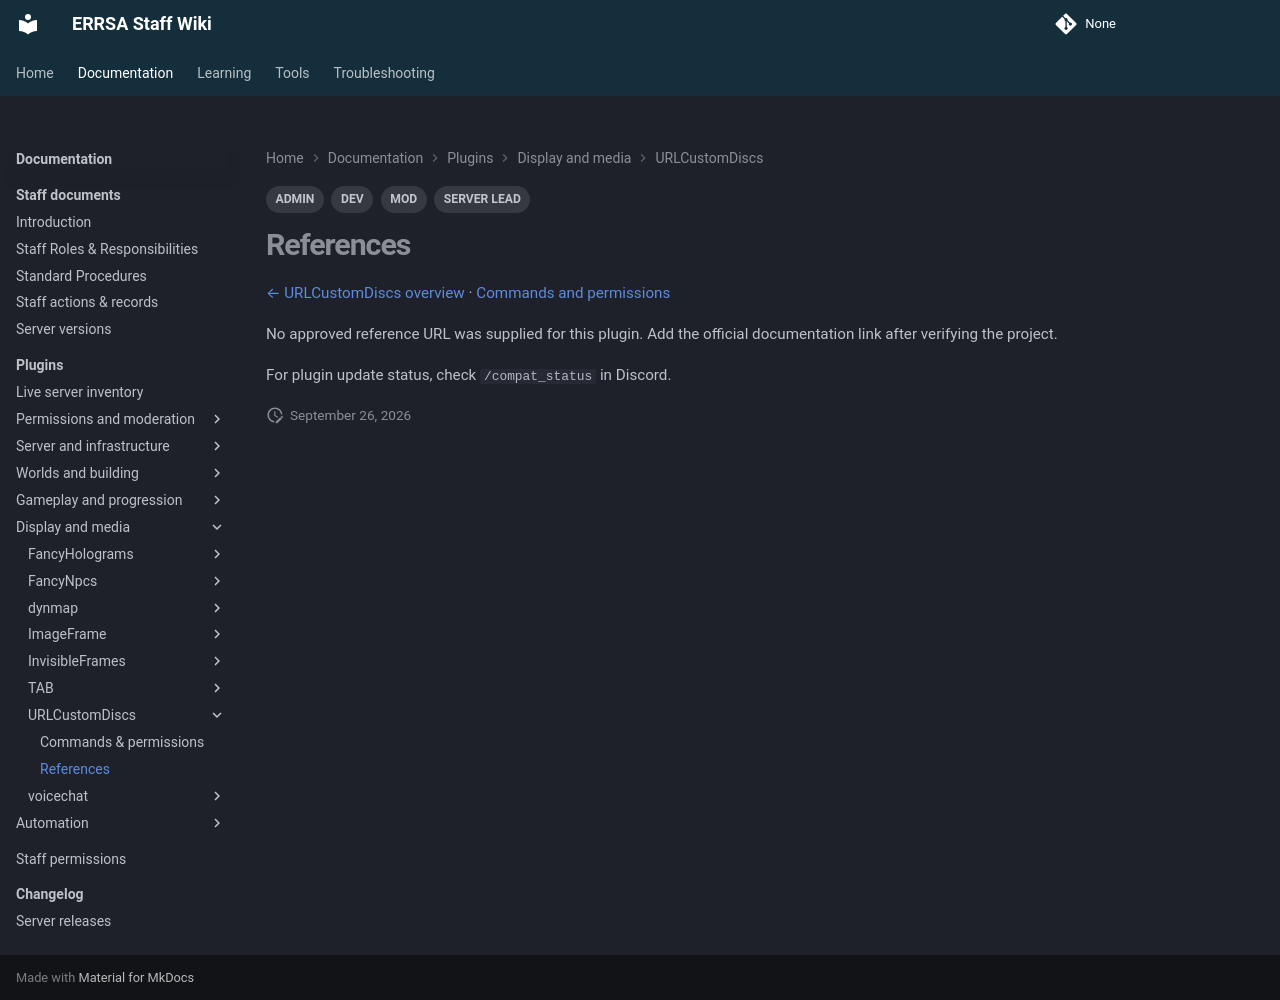

repository: DB-ERRSA/ERRSA-Staff-Wiki · page: documentation/plugins/urlcustomdiscs/references/index.html · generator: mkdocs

---
title: URLCustomDiscs references
tags:
  - MOD
  - ADMIN
  - DEV
  - SERVER LEAD
---

# References

[← URLCustomDiscs overview](index.md) · [Commands and permissions](commands.md)

No approved reference URL was supplied for this plugin. Add the official documentation link after verifying the project.

For plugin update status, check `/compat_status` in Discord.
